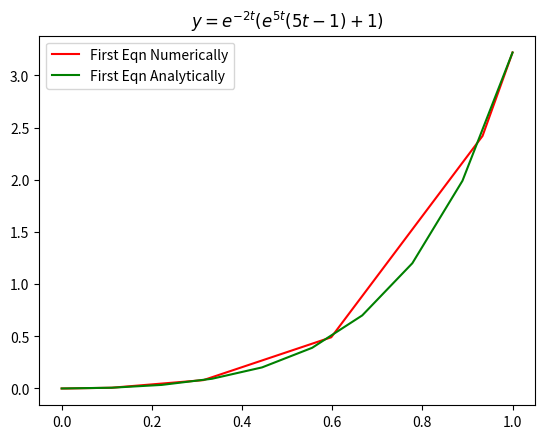
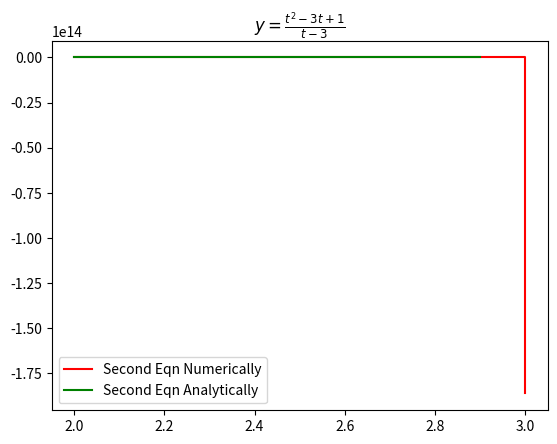
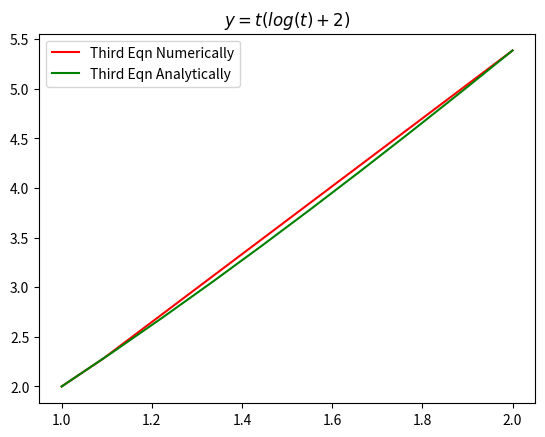
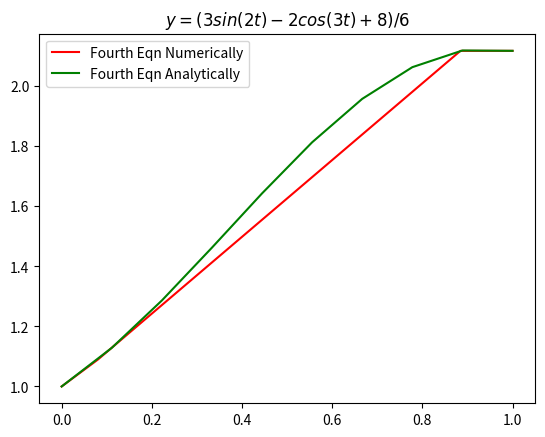

The script that saved these images, in order:
import numpy as np
import matplotlib.pyplot as plt
from scipy.integrate import solve_ivp



def firsteqn(t,y):
    return t*np.exp(3*t)-2*y
sol=solve_ivp(firsteqn, [0, 1], [0])
x=np.linspace(0,1,10)
ytr=np.zeros(10, dtype=float)
for i in range(0,10):
    ytr[i]=np.exp(-2*x[i])*(np.exp(5*x[i])*(5*x[i]-1)+1)/25
plt.figure()
plt.plot(sol.t,sol.y[0],color='red',label='First Eqn Numerically')
plt.plot(x,ytr,color='green',label='First Eqn Analytically')
plt.title(r'$y=e^{-2t}(e^{5t}(5t-1)+1)$')
plt.legend()
plt.show()



def secondeqn(t,y):
    return 1-(t-y)**2
sol=solve_ivp(secondeqn, [2, 3], [1])
x=np.linspace(2,2.9,10)
ytr=np.zeros(10, dtype=float)
for i in range(0,10):
    ytr[i]=(x[i]**2-3*x[i]+1)/(x[i]-3)
plt.figure()
plt.plot(sol.t,sol.y[0],color='red',label='Second Eqn Numerically')
plt.plot(x,ytr,color='green',label='Second Eqn Analytically')
plt.title(r'$y=\frac{t^2-3t+1}{t-3}$')
plt.legend()
plt.show()



def thirdeqn(t,y):
    return 1+y/t
sol=solve_ivp(thirdeqn, [1, 2], [2])
x=np.linspace(1,2,10)
ytr=np.zeros(10, dtype=float)
for i in range(0,10):
    ytr[i]=x[i]*(np.log(x[i])+2)
plt.figure()
plt.plot(sol.t,sol.y[0],color='red',label='Third Eqn Numerically')
plt.plot(x,ytr,color='green',label='Third Eqn Analytically')
plt.title(r'$y=t(log(t)+2)$')
plt.legend()
plt.show()



def fourtheqn(t,y):
    return np.cos(2*t)+np.sin(3*t)
sol=solve_ivp(fourtheqn, [0, 1], [1])
x=np.linspace(0,1,10)
ytr=np.zeros(10, dtype=float)
for i in range(0,10):
    ytr[i]=(3*np.sin(2*x[i])-2*np.cos(3*x[i])+8)/6
plt.figure()
plt.plot(sol.t,sol.y[0],color='red',label='Fourth Eqn Numerically')
plt.plot(x,ytr,color='green',label='Fourth Eqn Analytically')
plt.title(r'$y=(3sin(2t)-2cos(3t)+8)/6$')
plt.legend()
plt.show()
